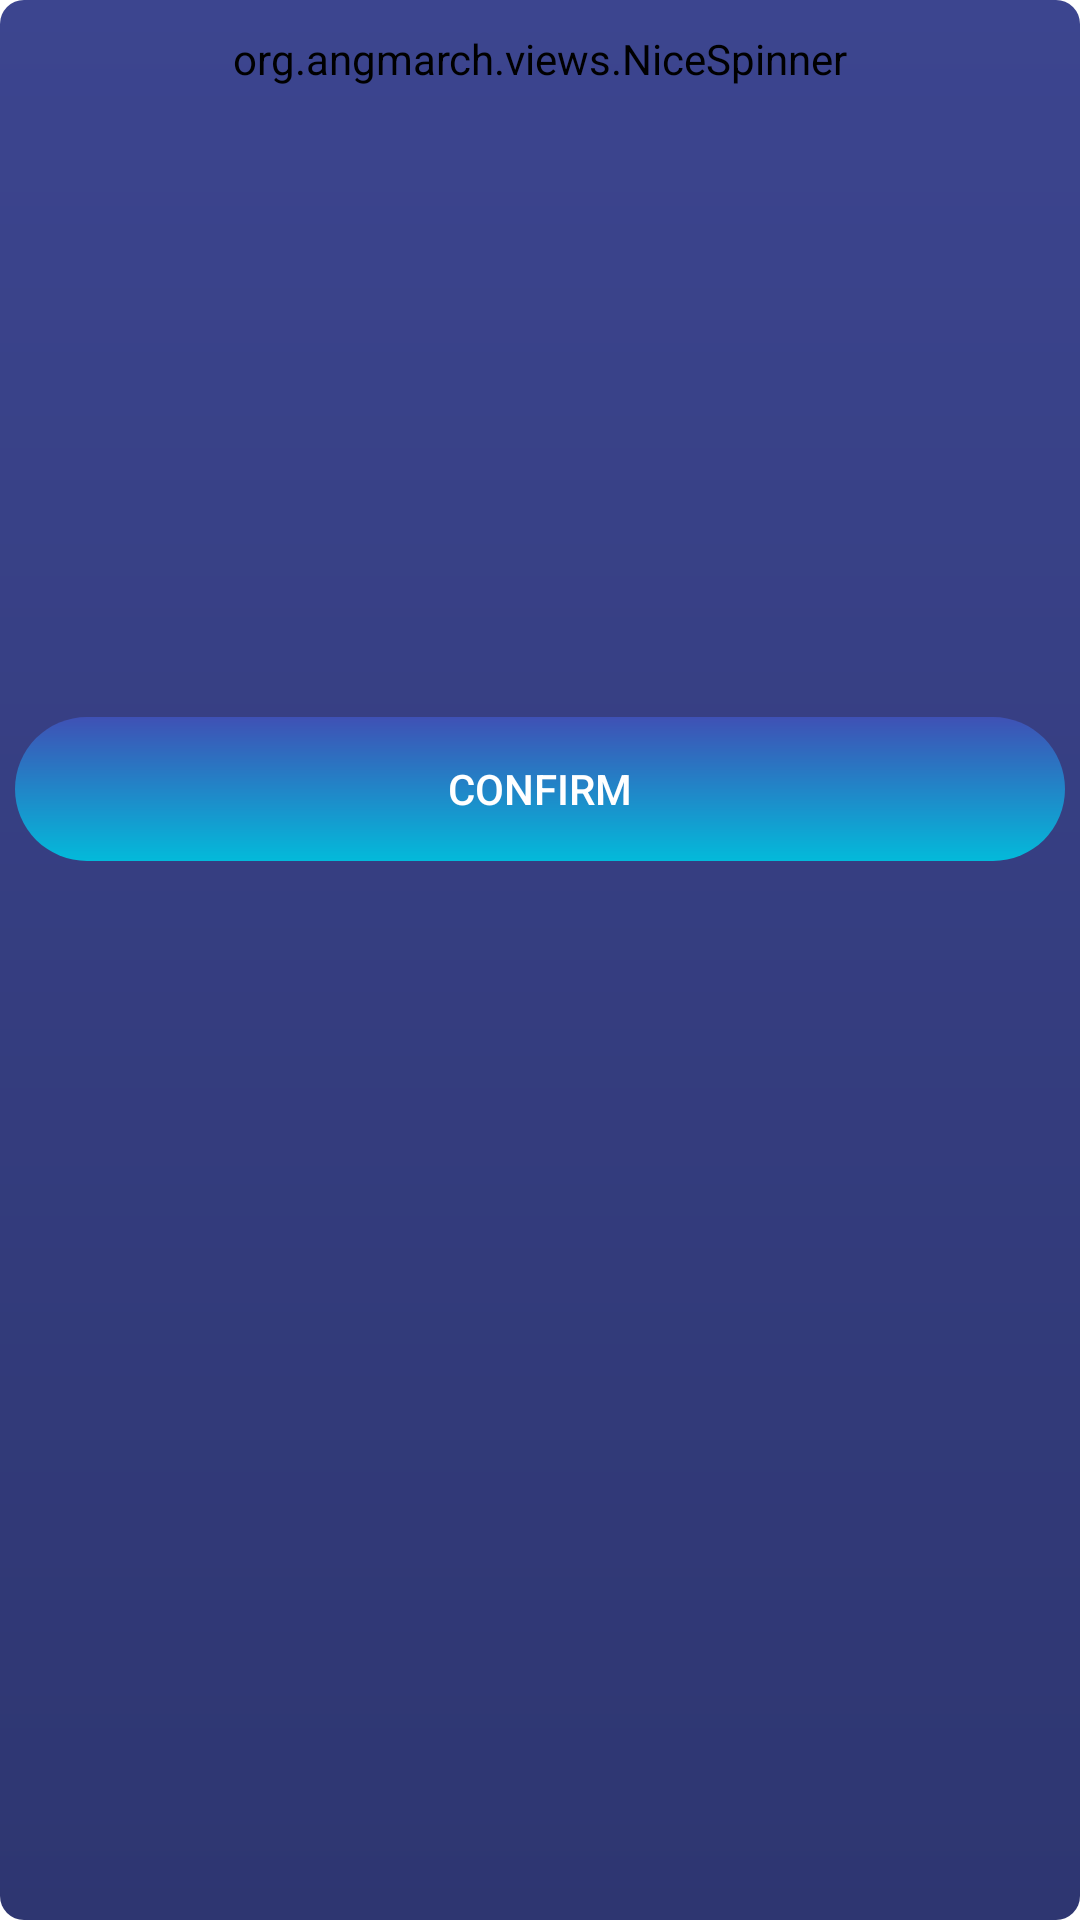

Reconstruct the res/layout file that produces this screen, plus the resources it refers to.
<!-- AndroidManifest.xml: application theme AppTheme -->
<!-- res/layout/select_music_fragment.xml -->
<?xml version="1.0" encoding="utf-8"?>
<LinearLayout xmlns:android="http://schemas.android.com/apk/res/android"
    xmlns:app="http://schemas.android.com/apk/res-auto"
    xmlns:tools="http://schemas.android.com/tools"
    android:layout_width="match_parent"
    android:layout_height="wrap_content"
    android:background="@drawable/card_background_gradient"
    app:backgroundTint="@null"
    android:orientation="vertical"
    android:padding="5dp"
    tools:context=".ui.dialogs.music_select.SelectMusicFragment">

    <org.angmarch.views.NiceSpinner
        android:id="@+id/nice_spinner"
        android:layout_width="match_parent"
        android:layout_height="wrap_content"
        android:backgroundTint="@color/colorTransparent"
        android:layout_marginTop="5dp"
        android:textSize="18sp"/>

    <androidx.recyclerview.widget.RecyclerView
        android:id="@+id/music_recycler"
        android:layout_width="match_parent"
        android:layout_height="200dp" />

    <com.google.android.material.button.MaterialButton
        android:id="@+id/confirm_music_button"
        style="@style/Base.Widget.AppCompat.Button.Borderless"
        android:layout_width="match_parent"
        android:layout_height="wrap_content"
        android:layout_marginTop="10dp"
        android:background="@drawable/button_ripple"
        app:backgroundTint="@null"
        android:text="@string/confirm"
        android:textColor="@color/colorWhiteText" />


</LinearLayout>
<!-- resources referenced by this layout -->
<resources>
  <color name="colorTransparent">#00000000</color>
  <color name="colorWhiteText">#FFFFFF</color>
  <!-- drawable button_ripple (drawable) -->
  <?xml version="1.0" encoding="utf-8"?>
  <ripple xmlns:android="http://schemas.android.com/apk/res/android"
      android:color="@color/ripple_material_dark">
  
      <item android:id="@android:id/mask">
          <shape android:shape="rectangle">
              <solid android:color="@color/colorPrimaryDark" />
              <corners android:radius="26dp" />
          </shape>
      </item>
  
      <item android:drawable="@drawable/button_gradient" />
  </ripple>
  <!-- drawable card_background_gradient (drawable) -->
  <?xml version="1.0" encoding="utf-8"?>
  <shape xmlns:android="http://schemas.android.com/apk/res/android"
      android:shape="rectangle">
      <corners android:radius="8dp"/>
      <gradient
          android:angle="90"
          android:type="linear"
          android:startColor="@color/card_bg"
          android:endColor="@color/card_bg2"
          android:useLevel="false"/>
  
  </shape>
  <string name="confirm">Confirm</string>
  <style name="AppTheme" parent="Theme.MaterialComponents.Light.DarkActionBar">
          
          <item name="colorPrimary">@color/colorPrimary</item>
          <item name="colorPrimaryDark">@color/colorPrimaryDark</item>
          <item name="colorAccent">@color/colorAccent</item>
          <item name="android:windowDrawsSystemBarBackgrounds">true</item>
          <item name="windowActionBarOverlay">true</item>
          <item name="android:statusBarColor">@color/activity_bg</item>
      </style>
  <color name="colorPrimaryDark">#303f9f</color>
  <!-- drawable button_gradient (drawable) -->
  <?xml version="1.0" encoding="utf-8"?>
  <shape xmlns:android="http://schemas.android.com/apk/res/android"
      android:shape="rectangle">
      <corners
          android:bottomRightRadius="32dp"
          android:topRightRadius="32dp"
          android:bottomLeftRadius="32dp"
          android:topLeftRadius="32dp"/>
      <gradient
          android:startColor="@color/colorAccent"
          android:endColor="@color/colorPrimary"
          android:angle="90">
      </gradient>
  </shape>
  <color name="card_bg">#2E3671</color>
  <color name="card_bg2">#3C458F</color>
  <color name="colorPrimary">#3f51b5</color>
  <color name="colorAccent">#03BADA</color>
  <color name="activity_bg">#222B6C</color>
</resources>
